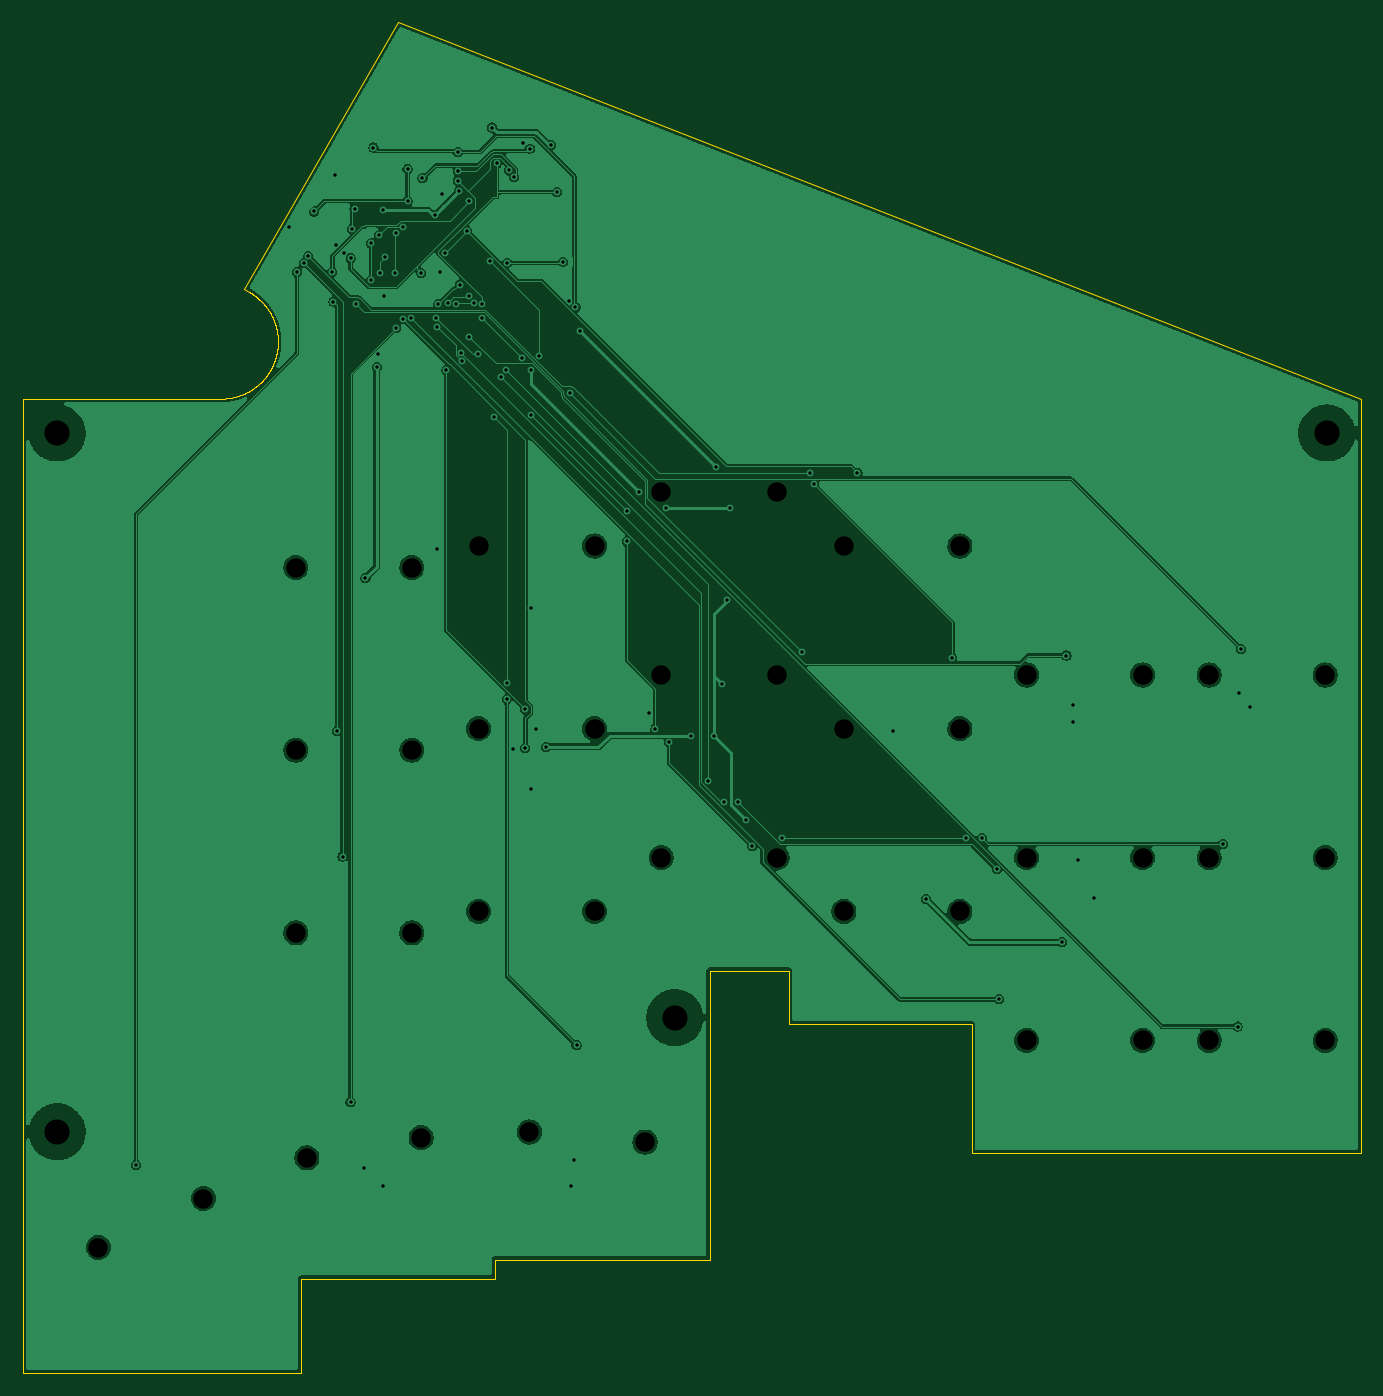
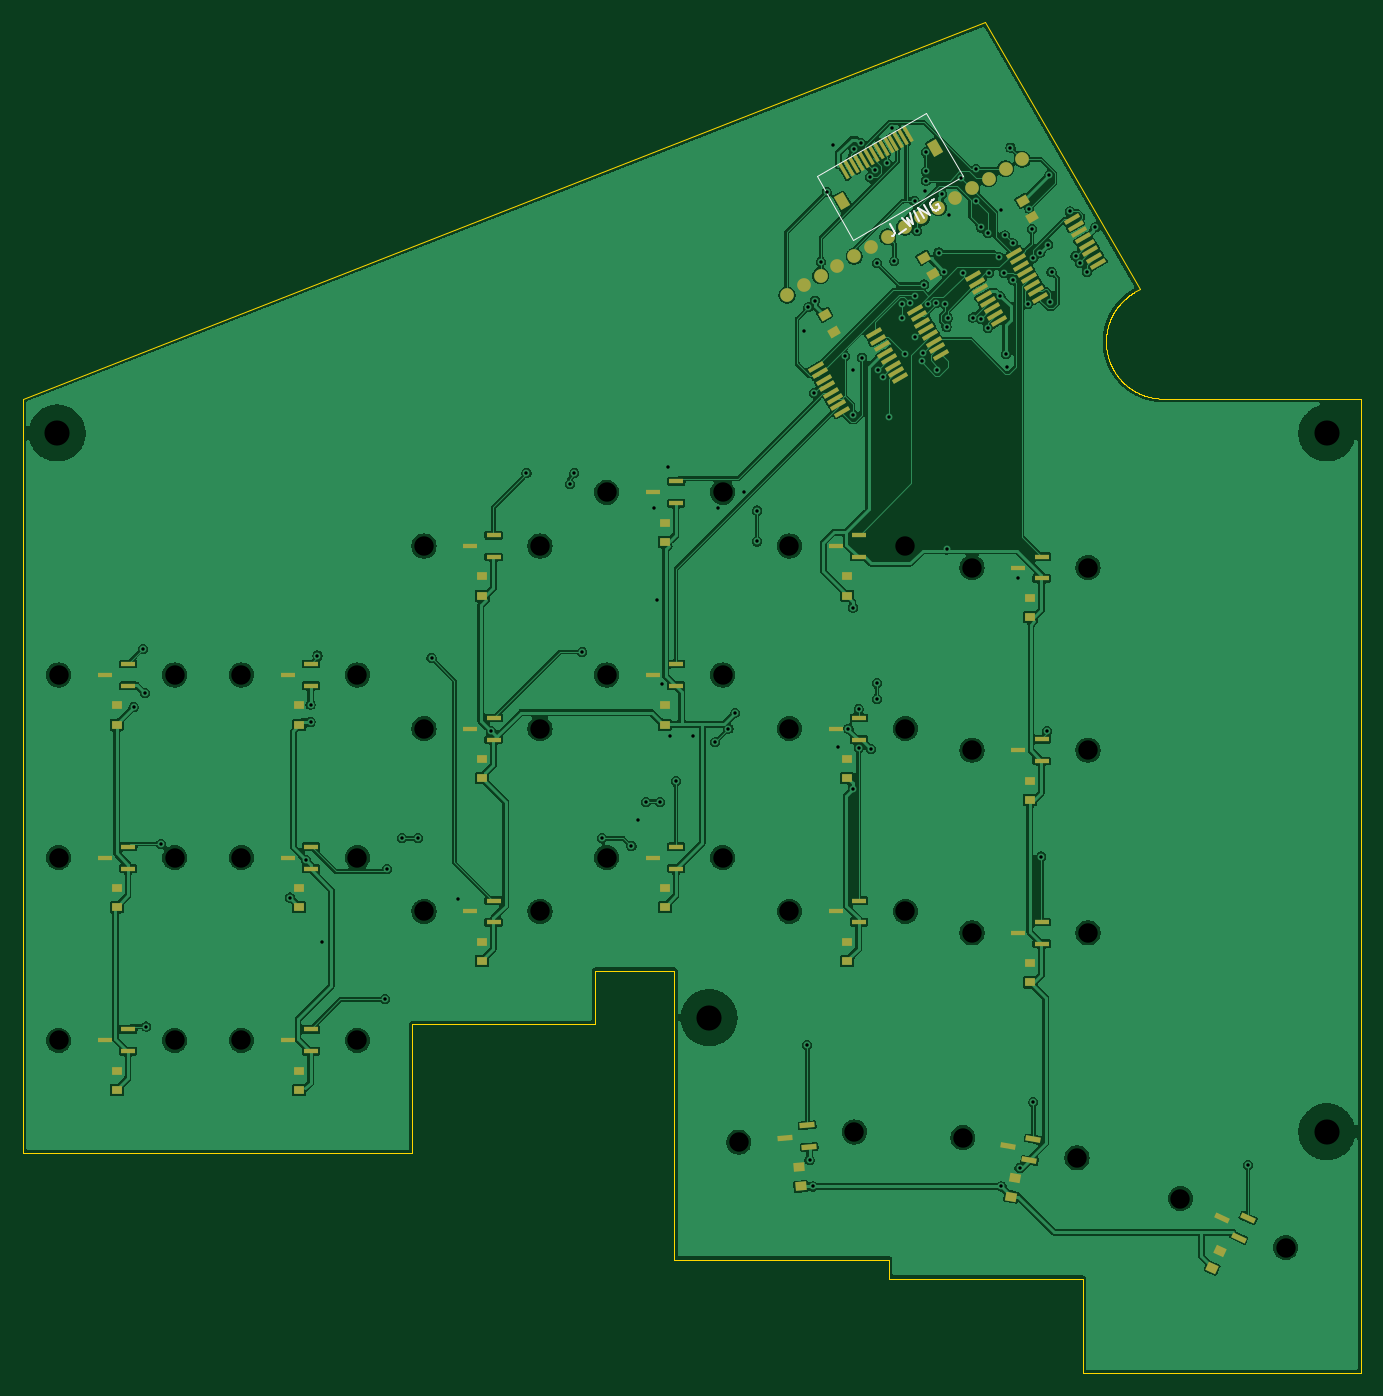
Circuit board: 10 layer files. Board 117.2 x 118.3 mm.
- bottom_copper: main-B_Cu.gbl (359791 bytes)
- bottom_mask: main-B_Mask.gbs (7503 bytes)
- paste: main-B_Paste.gbp (6678 bytes)
- bottom_silk: main-B_Silkscreen.gbo (2117 bytes)
- outline: main-Edge_Cuts.gm1 (15979 bytes)
- top_copper: main-F_Cu.gtl (183862 bytes)
- top_mask: main-F_Mask.gts (492 bytes)
- paste: main-F_Paste.gtp (487 bytes)
- top_silk: main-F_Silkscreen.gto (488 bytes)
- drill: main.drl (2965 bytes)

=== bottom_copper: main-B_Cu.gbl (359791 bytes, source omitted) ===
=== bottom_mask: main-B_Mask.gbs (7503 bytes, source omitted) ===
=== paste: main-B_Paste.gbp (6678 bytes, source omitted) ===
=== bottom_silk: main-B_Silkscreen.gbo ===
%TF.GenerationSoftware,KiCad,Pcbnew,9.0.9-9.0.9~ubuntu24.04.1*%
%TF.CreationDate,2026-11-17T07:34:40+00:00*%
%TF.ProjectId,main,6d61696e-2e6b-4696-9361-645f70636258,rev?*%
%TF.SameCoordinates,Original*%
%TF.FileFunction,Legend,Bot*%
%TF.FilePolarity,Positive*%
%FSLAX46Y46*%
G04 Gerber Fmt 4.6, Leading zero omitted, Abs format (unit mm)*
G04 Created by KiCad (PCBNEW 9.0.9-9.0.9~ubuntu24.04.1) date 2026-11-17 07:34:40*
%MOMM*%
%LPD*%
G01*
G04 APERTURE LIST*
%ADD10C,0.150000*%
%ADD11C,0.120000*%
G04 APERTURE END LIST*
D10*
X81133159Y-35524925D02*
X80776016Y-36143515D01*
X80776016Y-36143515D02*
X80745827Y-36291042D01*
X80745827Y-36291042D02*
X80780686Y-36421140D01*
X80780686Y-36421140D02*
X80880594Y-36533808D01*
X80880594Y-36533808D02*
X80963073Y-36581427D01*
X80379343Y-36354381D02*
X79719514Y-35973429D01*
X80143415Y-34953496D02*
X79437218Y-35700474D01*
X79437218Y-35700474D02*
X79629404Y-34986646D01*
X79629404Y-34986646D02*
X79107304Y-35509998D01*
X79107304Y-35509998D02*
X79401107Y-34524925D01*
X78571193Y-35200474D02*
X79071193Y-34334449D01*
X78158800Y-34962379D02*
X78658800Y-34096354D01*
X78658800Y-34096354D02*
X77663929Y-34676665D01*
X77663929Y-34676665D02*
X78163929Y-33810640D01*
X77274094Y-33351879D02*
X77380382Y-33358259D01*
X77380382Y-33358259D02*
X77504100Y-33429687D01*
X77504100Y-33429687D02*
X77604008Y-33542355D01*
X77604008Y-33542355D02*
X77638868Y-33672453D01*
X77638868Y-33672453D02*
X77632488Y-33778741D01*
X77632488Y-33778741D02*
X77578489Y-33967508D01*
X77578489Y-33967508D02*
X77507061Y-34091226D01*
X77507061Y-34091226D02*
X77370583Y-34232373D01*
X77370583Y-34232373D02*
X77281725Y-34291042D01*
X77281725Y-34291042D02*
X77151627Y-34325902D01*
X77151627Y-34325902D02*
X77004100Y-34295713D01*
X77004100Y-34295713D02*
X76921621Y-34248094D01*
X76921621Y-34248094D02*
X76821713Y-34135426D01*
X76821713Y-34135426D02*
X76804283Y-34070377D01*
X76804283Y-34070377D02*
X76970950Y-33781702D01*
X76970950Y-33781702D02*
X77135907Y-33876940D01*
D11*
%TO.C,J_WING*%
X87573100Y-31327764D02*
X84373100Y-36870327D01*
X74760218Y-31320327D01*
X77960218Y-25777764D01*
X87573100Y-31327764D01*
%TD*%
M02*

=== outline: main-Edge_Cuts.gm1 (15979 bytes, source omitted) ===
=== top_copper: main-F_Cu.gtl (183862 bytes, source omitted) ===
=== top_mask: main-F_Mask.gts ===
%TF.GenerationSoftware,KiCad,Pcbnew,9.0.9-9.0.9~ubuntu24.04.1*%
%TF.CreationDate,2026-11-17T07:34:40+00:00*%
%TF.ProjectId,main,6d61696e-2e6b-4696-9361-645f70636258,rev?*%
%TF.SameCoordinates,Original*%
%TF.FileFunction,Soldermask,Top*%
%TF.FilePolarity,Negative*%
%FSLAX46Y46*%
G04 Gerber Fmt 4.6, Leading zero omitted, Abs format (unit mm)*
G04 Created by KiCad (PCBNEW 9.0.9-9.0.9~ubuntu24.04.1) date 2026-11-17 07:34:40*
%MOMM*%
%LPD*%
G01*
G04 APERTURE LIST*
G04 APERTURE END LIST*
M02*

=== paste: main-F_Paste.gtp ===
%TF.GenerationSoftware,KiCad,Pcbnew,9.0.9-9.0.9~ubuntu24.04.1*%
%TF.CreationDate,2026-11-17T07:34:40+00:00*%
%TF.ProjectId,main,6d61696e-2e6b-4696-9361-645f70636258,rev?*%
%TF.SameCoordinates,Original*%
%TF.FileFunction,Paste,Top*%
%TF.FilePolarity,Positive*%
%FSLAX46Y46*%
G04 Gerber Fmt 4.6, Leading zero omitted, Abs format (unit mm)*
G04 Created by KiCad (PCBNEW 9.0.9-9.0.9~ubuntu24.04.1) date 2026-11-17 07:34:40*
%MOMM*%
%LPD*%
G01*
G04 APERTURE LIST*
G04 APERTURE END LIST*
M02*

=== top_silk: main-F_Silkscreen.gto ===
%TF.GenerationSoftware,KiCad,Pcbnew,9.0.9-9.0.9~ubuntu24.04.1*%
%TF.CreationDate,2026-11-17T07:34:40+00:00*%
%TF.ProjectId,main,6d61696e-2e6b-4696-9361-645f70636258,rev?*%
%TF.SameCoordinates,Original*%
%TF.FileFunction,Legend,Top*%
%TF.FilePolarity,Positive*%
%FSLAX46Y46*%
G04 Gerber Fmt 4.6, Leading zero omitted, Abs format (unit mm)*
G04 Created by KiCad (PCBNEW 9.0.9-9.0.9~ubuntu24.04.1) date 2026-11-17 07:34:40*
%MOMM*%
%LPD*%
G01*
G04 APERTURE LIST*
G04 APERTURE END LIST*
M02*

=== drill: main.drl ===
M48
; DRILL file {KiCad 9.0.9-9.0.9~ubuntu24.04.1} date 2026-11-17T07:34:41+0000
; FORMAT={-:-/ absolute / metric / decimal}
; #@! TF.CreationDate,2026-11-17T07:34:41+00:00
; #@! TF.GenerationSoftware,Kicad,Pcbnew,9.0.9-9.0.9~ubuntu24.04.1
; #@! TF.FileFunction,MixedPlating,1,2
FMAT,2
METRIC
; #@! TA.AperFunction,Plated,PTH,ViaDrill
T1C0.300
; #@! TA.AperFunction,NonPlated,NPTH,ComponentDrill
T2C1.700
; #@! TA.AperFunction,NonPlated,NPTH,ComponentDrill
T3C2.200
%
G90
G05
T1
X49.8Y-117.9
X63.2Y-35.8
X63.9Y-39.7
X64.5Y-38.9
X64.9Y-38.3
X65.4Y-34.4
X67.0Y-39.7
X67.1Y-42.3
X67.2Y-31.2
X67.3Y-37.3
X67.4Y-79.9
X67.9Y-90.9
X68.0Y-38.0
X68.6Y-38.5
X68.6Y-112.4
X68.725Y-35.925
X68.95Y-34.15
X69.1Y-42.5
X69.8Y-118.2
X69.9Y-66.5
X70.4Y-37.2
X70.4Y-40.4
X70.6Y-28.8
X70.9Y-48.0
X71.0Y-46.9
X71.1Y-36.5
X71.2Y-39.8
X71.4Y-34.3
X71.4Y-119.8
X71.5Y-41.8
X71.6Y-38.4
X72.5Y-39.8
X72.6Y-36.3
X72.6Y-44.6
X73.2Y-35.8
X73.2Y-43.8
X73.6Y-30.7
X73.6Y-33.5
X73.9Y-43.7
X74.8Y-39.8
X74.9Y-31.5
X76.0Y-34.7
X76.1Y-43.7
X76.2Y-44.5
X76.2Y-64.0
X76.3Y-42.5
X76.4Y-39.7
X76.6Y-32.9
X76.9Y-38.0
X77.0Y-48.3
X77.1Y-42.4
X77.8Y-42.5
X78.0Y-29.2
X78.0Y-30.9
X78.0Y-31.7
X78.1Y-32.6
X78.2Y-40.8
X78.3Y-46.8
X78.35Y-47.5
X78.8Y-36.1
X79.0Y-33.5
X79.0Y-41.8
X79.0Y-45.4
X79.4Y-42.4
X79.8Y-46.9
X80.1Y-42.5
X80.1Y-43.7
X80.775Y-38.725
X81.0Y-27.05
X81.2Y-52.4
X81.4Y-30.2
X81.8Y-48.9
X82.2Y-48.3
X82.3Y-38.9
X82.3Y-75.7
X82.3Y-77.1
X82.5Y-30.8
X82.8Y-81.5
X82.9Y-31.4
X83.6Y-47.2
X83.7Y-28.4
X83.9Y-78.0
X83.9Y-81.4
X84.3Y-28.9
X84.4Y-48.3
X84.4Y-52.2
X84.4Y-69.1
X84.4Y-85.0
X84.8Y-79.7
X85.1Y-47.05
X85.7Y-81.3
X86.15Y-28.6
X86.7Y-32.7
X87.2Y-38.8
X87.7Y-42.2
X87.8Y-50.3
X87.9Y-119.8
X88.2Y-117.5
X88.3Y-42.8
X88.4Y-107.4
X88.7Y-44.9
X92.8Y-60.6
X92.8Y-63.3
X93.9Y-59.0
X94.7Y-78.3
X95.3Y-79.7
X96.2Y-60.4
X96.5Y-80.9
X98.4Y-80.3
X99.9Y-84.3
X100.4Y-80.3
X100.6Y-56.8
X101.1Y-75.8
X101.3Y-86.1
X101.6Y-68.4
X101.8Y-60.4
X102.5Y-86.1
X103.2Y-87.7
X103.8Y-90.0
X106.4Y-89.3
X108.1Y-73.0
X108.8Y-57.3
X109.2Y-58.3
X113.0Y-57.3
X116.1Y-79.9
X119.0Y-94.6
X121.3Y-73.5
X122.5Y-89.3
X123.9Y-89.3
X125.2Y-92.0
X125.4Y-103.4
X130.9Y-98.4
X131.3Y-73.3
X131.9Y-77.6
X131.9Y-79.1
X132.3Y-91.2
X133.7Y-94.5
X145.0Y-89.8
X146.3Y-105.8
X146.4Y-76.6
X146.6Y-72.7
X147.4Y-77.8
T2
X46.507Y-125.147
X55.715Y-120.853
X63.809Y-65.588
X63.809Y-81.588
X63.809Y-97.588
X64.775Y-117.294
X73.969Y-65.588
X73.969Y-81.588
X73.969Y-97.588
X74.781Y-115.53
X79.809Y-63.706
X79.809Y-79.706
X79.809Y-95.706
X84.273Y-115.028
X89.969Y-63.706
X89.969Y-79.706
X89.969Y-95.706
X94.394Y-115.913
X95.809Y-59.0
X95.809Y-75.0
X95.809Y-91.0
X105.969Y-59.0
X105.969Y-75.0
X105.969Y-91.0
X111.809Y-63.706
X111.809Y-79.706
X111.809Y-95.706
X121.969Y-63.706
X121.969Y-79.706
X121.969Y-95.706
X127.809Y-75.0
X127.809Y-91.0
X127.809Y-107.0
X137.969Y-75.0
X137.969Y-91.0
X137.969Y-107.0
X143.809Y-75.0
X143.809Y-91.0
X143.809Y-107.0
X153.969Y-75.0
X153.969Y-91.0
X153.969Y-107.0
T3
X42.9Y-53.8
X42.9Y-115.0
X97.0Y-105.0
X154.1Y-53.8
M30
